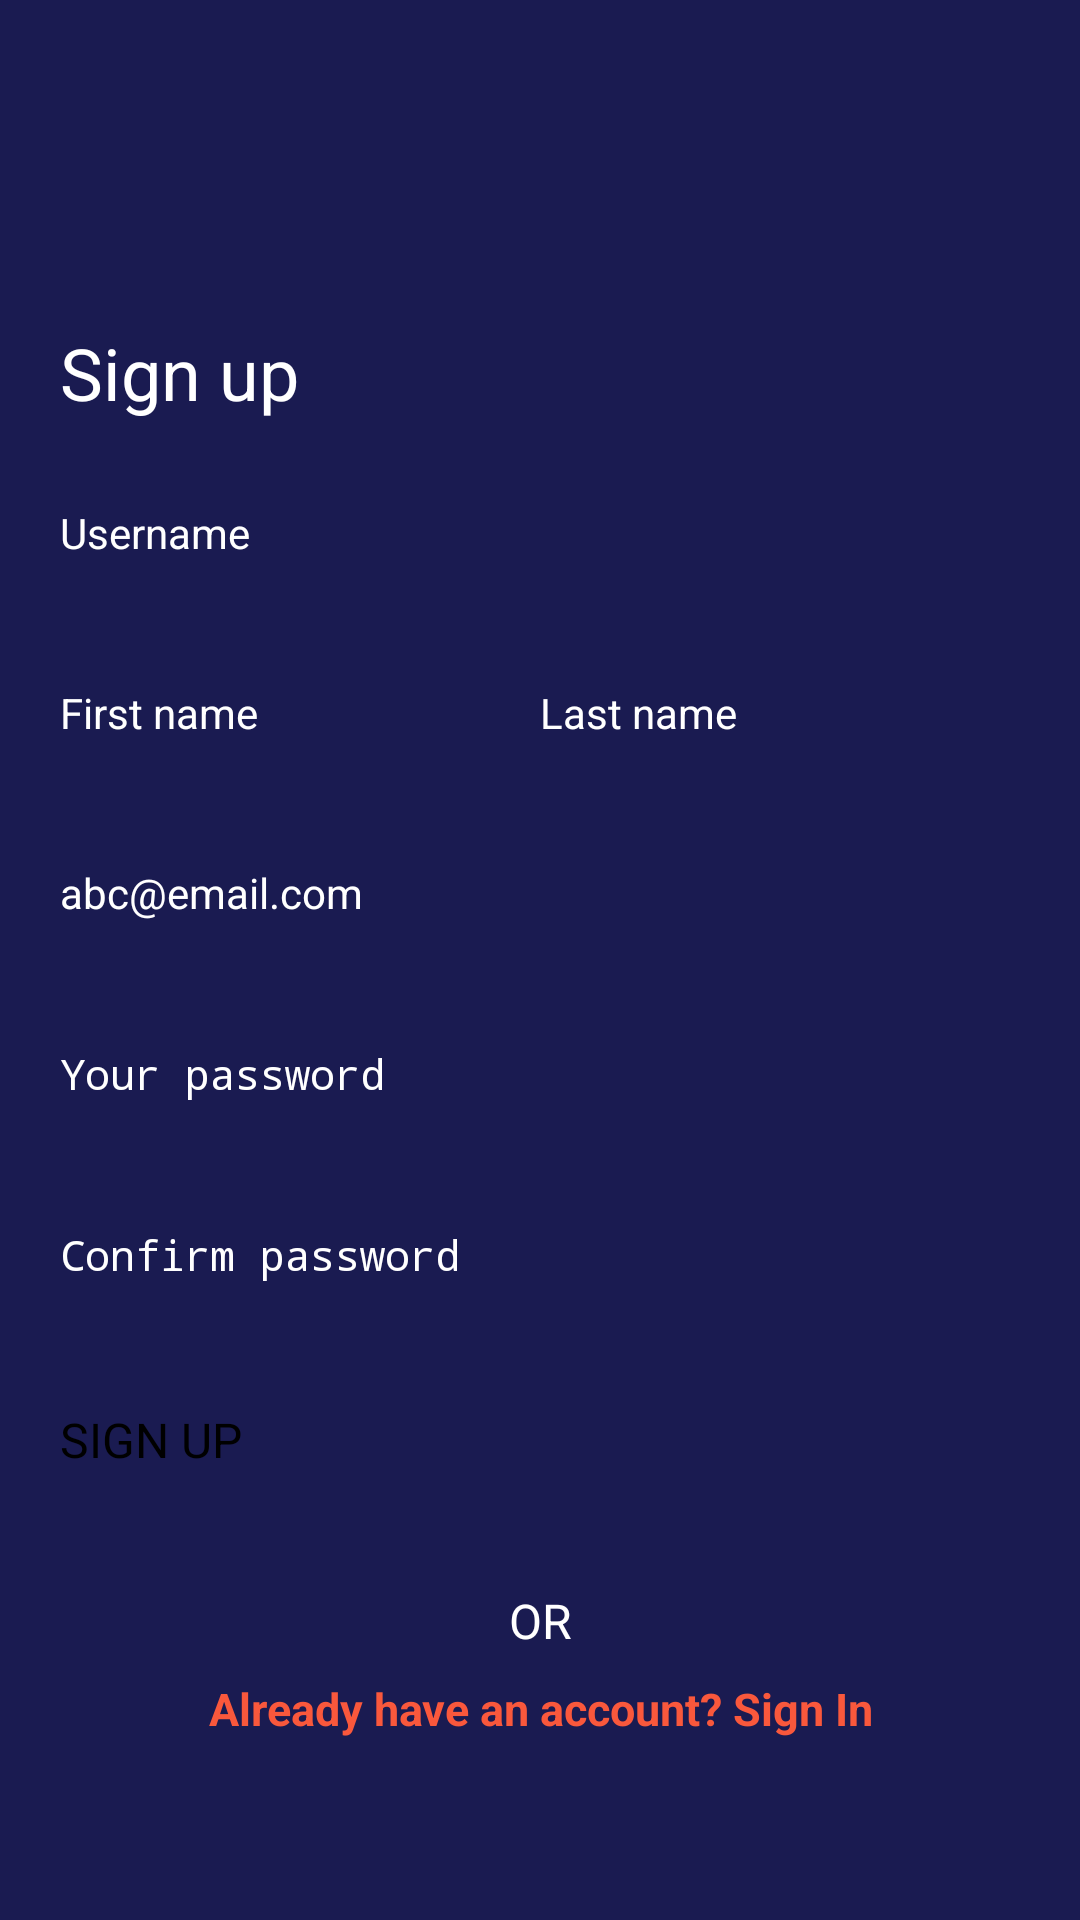

Layout XML and referenced resources for this Android screen:
<!-- AndroidManifest.xml: application theme Theme.Mobdev -->
<!-- res/layout/activity_signup.xml -->
<?xml version="1.0" encoding="utf-8"?>
<androidx.constraintlayout.widget.ConstraintLayout xmlns:android="http://schemas.android.com/apk/res/android"
    xmlns:app="http://schemas.android.com/apk/res-auto"
    xmlns:tools="http://schemas.android.com/tools"
    android:layout_width="match_parent"
    android:layout_height="match_parent"
    android:background="#1a1b51"
    tools:context=".auth.sign_up.SignUp">

    <LinearLayout
        android:layout_width="match_parent"
        android:layout_height="match_parent"
        android:layout_marginStart="20dp"
        android:layout_marginTop="20dp"
        android:layout_marginEnd="20dp"
        android:layout_marginBottom="20dp"
        android:orientation="vertical"
        app:layout_constraintBottom_toBottomOf="parent"
        app:layout_constraintEnd_toEndOf="parent"
        app:layout_constraintStart_toStartOf="parent"
        app:layout_constraintTop_toTopOf="parent">

        <ImageView
            android:id="@+id/btnBack"
            android:layout_width="20dp"
            android:layout_height="20dp"
            android:layout_weight="0.3"
            android:src="@drawable/icons8_back_96"
            android:layout_marginBottom="50dp"/>

        <TextView
            android:id="@+id/textView6"
            android:layout_width="match_parent"
            android:layout_height="0dp"
            android:layout_weight="1"
            android:text="Sign up"
            android:textAlignment="textStart"
            android:textColor="#FFFFFF"
            android:textSize="24sp" />

        <EditText
            android:id="@+id/inputUsername"
            android:layout_width="match_parent"
            android:layout_height="0dp"
            android:layout_weight="1"
            android:backgroundTint="#FFFFFF"
            android:ems="10"
            android:hint="Username"
            android:inputType="text"
            android:textColor="#FFFFFF"
            android:textColorHint="@color/white"
            android:textSize="14sp" />

        <LinearLayout
            android:layout_width="match_parent"
            android:layout_height="0dp"
            android:layout_weight="1"
            android:orientation="horizontal">

            <EditText
                android:id="@+id/inputFname"
                android:layout_width="0dp"
                android:layout_height="match_parent"
                android:layout_weight="1"
                android:backgroundTint="#FFFFFF"
                android:ems="10"
                android:hint="First name"
                android:textColor="#FFFFFF"
                android:textColorHint="@color/white"
                android:textSize="14sp" />

            <EditText
                android:id="@+id/inputLname"
                android:layout_width="0dp"
                android:layout_height="match_parent"
                android:layout_weight="1"
                android:backgroundTint="#FFFFFF"
                android:ems="10"
                android:hint="Last name"
                android:textColor="#FFFFFF"
                android:textColorHint="@color/white"
                android:textSize="14sp" />

        </LinearLayout>

        <EditText
            android:id="@+id/inputEmail"
            android:layout_width="match_parent"
            android:layout_height="0dp"
            android:layout_weight="1"
            android:backgroundTint="#FFFFFF"
            android:ems="10"
            android:hint="abc@email.com"
            android:inputType="textEmailAddress"
            android:textColor="#FFFFFF"
            android:textColorHint="@color/white"
            android:textSize="14sp" />

        <EditText
            android:id="@+id/inputPass"
            android:layout_width="match_parent"
            android:layout_height="0dp"
            android:layout_weight="1"
            android:backgroundTint="#FFFFFF"
            android:ems="10"
            android:hint="Your password"
            android:inputType="textPassword"
            android:textColor="#FFFFFF"
            android:textColorHint="@color/white"
            android:textSize="14sp"
            />

        <EditText
            android:id="@+id/confirmPass"
            android:layout_width="match_parent"
            android:layout_height="0dp"
            android:layout_weight="1"
            android:backgroundTint="#FFFFFF"
            android:ems="10"
            android:hint="Confirm password"
            android:inputType="textPassword"
            android:textColor="#FFFFFF"
            android:textColorHint="@color/white"
            android:textSize="14sp" />

        <Button
            android:id="@+id/btnSignup"
            android:layout_width="match_parent"
            android:layout_height="0dp"
            android:layout_weight="1"
            android:text="SIGN UP"
            android:textSize="16sp"
            android:backgroundTint="#DD355B" />

        <TextView
            android:id="@+id/textView8"
            android:layout_width="match_parent"
            android:layout_height="0dp"
            android:layout_weight="0.5"
            android:text="OR"
            android:textAlignment="center"
            android:textColor="#FFFFFF"
            android:textSize="16sp" />



















        <TextView
            android:id="@+id/txtSignin"
            android:layout_width="match_parent"
            android:layout_height="0dp"
            android:layout_weight="1"
            android:text="Already have an account? Sign In"
            android:textAlignment="center"
            android:textColor="#F9583C"
            android:textSize="15sp"
            android:textStyle="bold" />

    </LinearLayout>

</androidx.constraintlayout.widget.ConstraintLayout>
<!-- resources referenced by this layout -->
<resources>

  <!-- not gathered from this repository: default colours our renderer supplied (Android Studio template values) -->
  <color name="white">#FFFFFFFF</color>
</resources>
